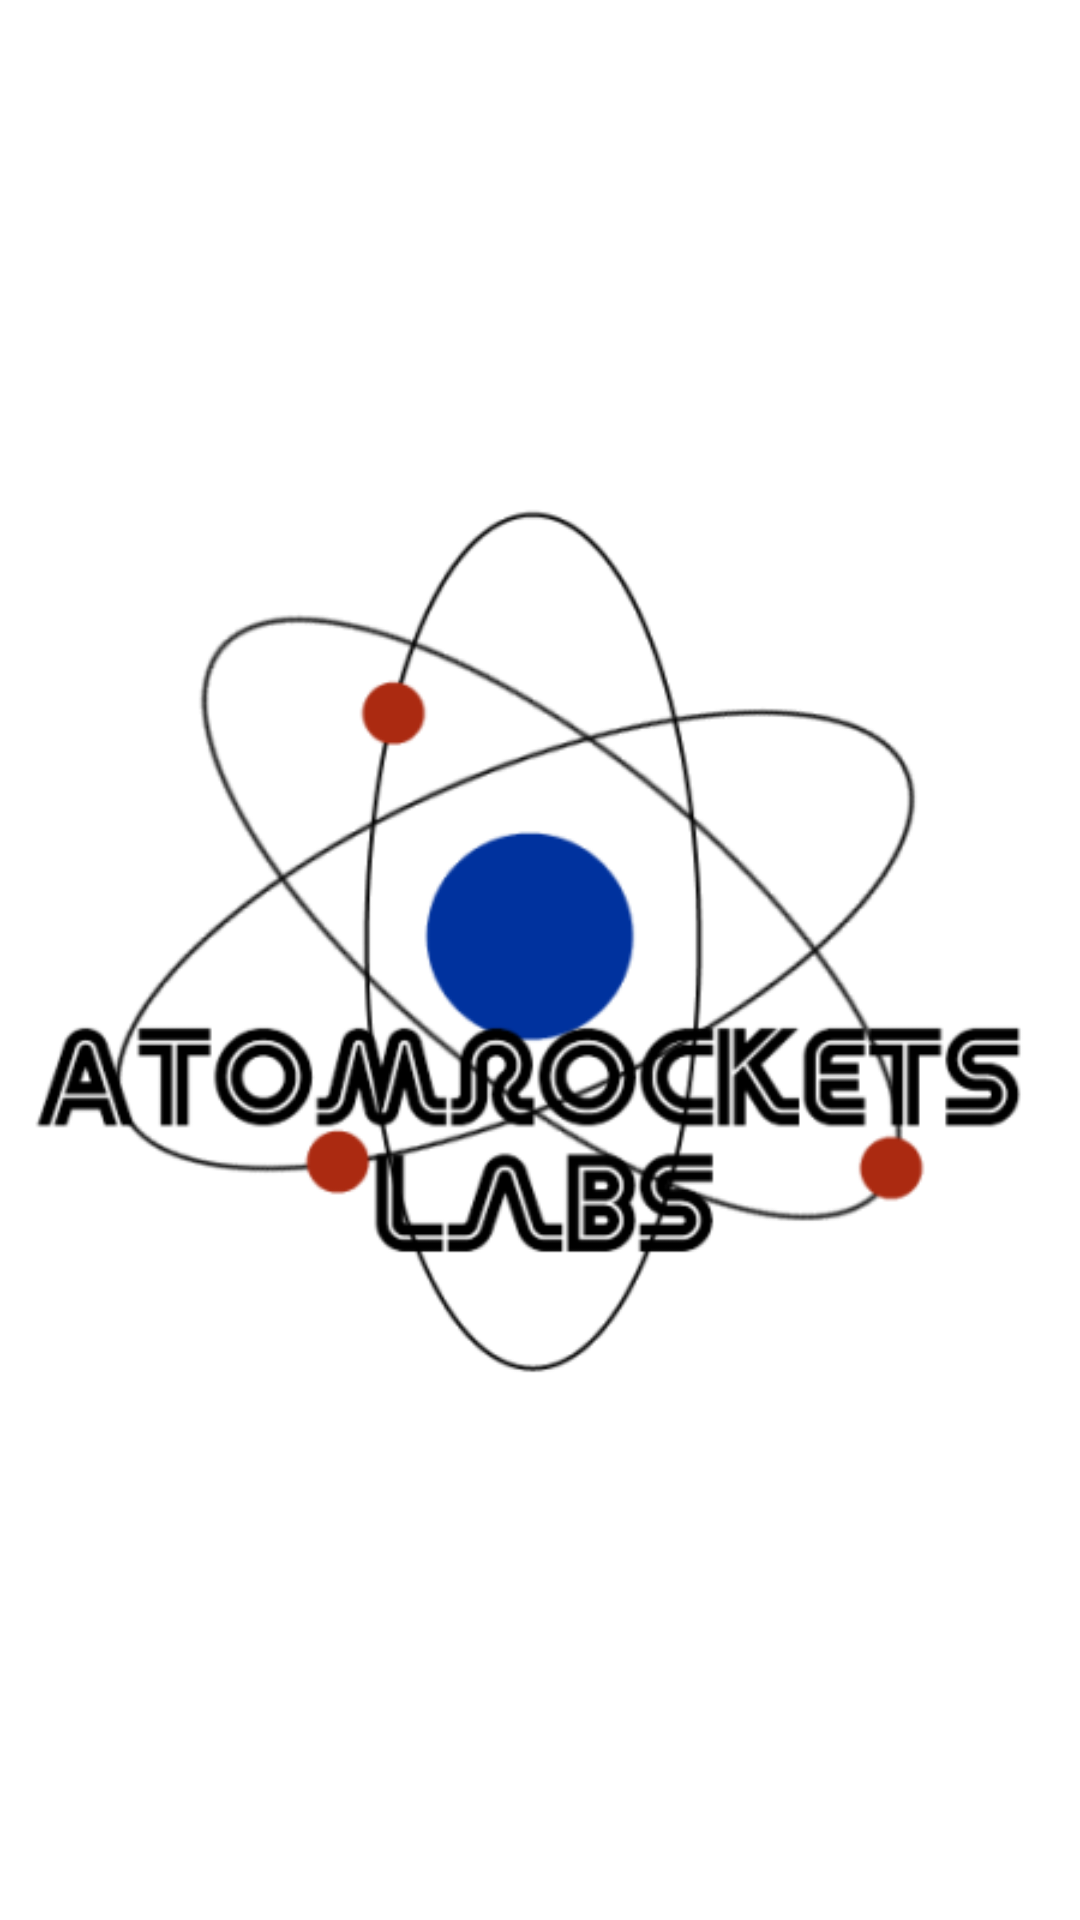

This screen was rendered from an Android layout file. Write that file and the resources it references.
<!-- AndroidManifest.xml: fallback theme Theme.MaterialComponents.DayNight.NoActionBar -->
<!-- res/layout/splash.xml -->
<?xml version="1.0" encoding="utf-8"?>
<LinearLayout
  xmlns:android="http://schemas.android.com/apk/res/android"
  android:layout_width="fill_parent"
  android:background="@color/background"
  android:layout_height="fill_parent">
    <ImageView 
    	android:src="@drawable/atomrocketslabs" 
    	android:id="@+id/imageView1" 
    	android:contentDescription="@string/splashDescription"
    	android:layout_width="fill_parent" 
    	android:layout_height="fill_parent"
    	android:gravity="center_vertical">
    	</ImageView>
</LinearLayout>
<!-- resources referenced by this layout -->
<resources>
  <color name="background">#FFFFFF</color>
  <!-- drawable atomrocketslabs: png bitmap (drawable-mdpi, 43188 bytes) -->
  <string name="splashDescription">AtomRockets Labs Logo</string>
</resources>
